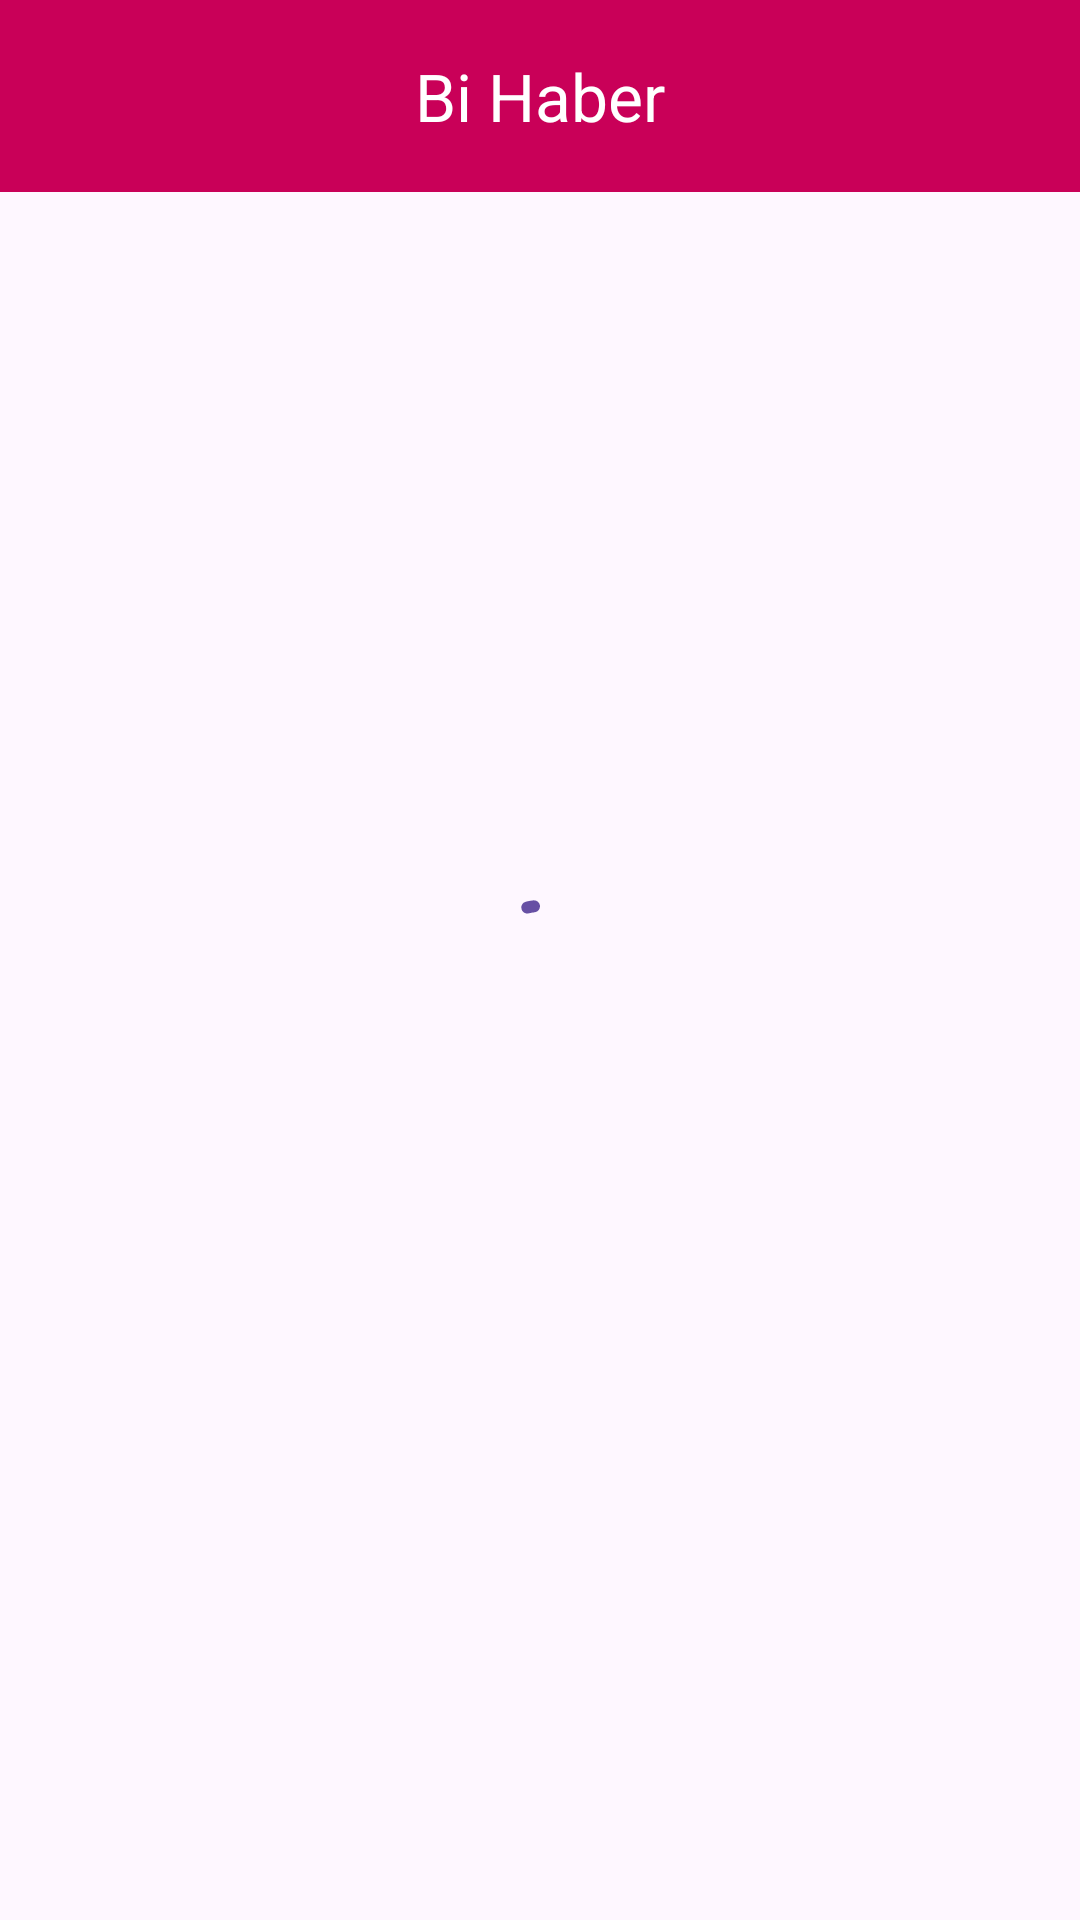

This screen was rendered from an Android layout file. Write that file and the resources it references.
<!-- AndroidManifest.xml: application theme Theme.BiHaber -->
<!-- res/layout/fragment_news.xml -->
<?xml version="1.0" encoding="utf-8"?>
<FrameLayout xmlns:android="http://schemas.android.com/apk/res/android"
    xmlns:tools="http://schemas.android.com/tools"
    android:layout_width="match_parent"
    android:layout_height="match_parent"
    xmlns:app="http://schemas.android.com/apk/res-auto"
    tools:context=".ui.news.NewsFragment">

    <com.google.android.material.progressindicator.CircularProgressIndicator
        android:layout_width="wrap_content"
        android:layout_height="0dp"
        app:layout_constraintStart_toStartOf="parent"
        app:layout_constraintEnd_toEndOf="parent"
        app:layout_constraintTop_toTopOf="parent"
        app:layout_constraintBottom_toBottomOf="parent"

        android:id="@+id/news_pb"
        android:visibility="visible"
        android:layout_gravity="center"
        android:indeterminate="true"
        />



    <androidx.constraintlayout.widget.ConstraintLayout
    android:layout_width="match_parent"
    android:layout_height="match_parent"
    >
        <com.google.android.material.appbar.MaterialToolbar
            android:layout_width="match_parent"
            android:layout_height="?attr/actionBarSize"
            app:title="Bi Haber"
            app:layout_constraintTop_toTopOf="parent"
            app:layout_constraintStart_toStartOf="parent"
            app:layout_constraintEnd_toEndOf="parent"
            app:layout_constraintBottom_toTopOf="@id/rv_news"
          android:id="@+id/toolbar"
            app:titleCentered="true"
            android:background="@color/purple_light"
            app:titleTextColor="@color/white"

            />


        <androidx.recyclerview.widget.RecyclerView
        android:layout_width="match_parent"
        android:layout_height="0dp"
        app:layout_constraintStart_toStartOf="parent"
        app:layout_constraintEnd_toEndOf="parent"
        app:layout_constraintBottom_toBottomOf="parent"
            app:layout_constraintTop_toBottomOf="@id/toolbar"

        android:layout_margin="8dp"

        android:id="@+id/rv_news"
        tools:listitem="@layout/item_row"
        />
</androidx.constraintlayout.widget.ConstraintLayout>
</FrameLayout>
<!-- res/layout/item_row.xml (included above) -->
<?xml version="1.0" encoding="utf-8"?>
<com.google.android.material.circularreveal.cardview.CircularRevealCardView xmlns:android="http://schemas.android.com/apk/res/android"
    android:layout_width="match_parent"
    android:layout_height="160dp"
    android:layout_margin="8dp"
    app:cardCornerRadius="15dp"
    android:clickable="true"
    android:focusable="true"
    app:strokeWidth="1dp"
    android:id="@+id/card_view"
    app:strokeColor="@color/purple_light"
    xmlns:app="http://schemas.android.com/apk/res-auto">
    <LinearLayout
        android:layout_width="match_parent"
        android:layout_height="match_parent"
        android:orientation="horizontal"
        >
    <LinearLayout
        android:layout_width="wrap_content"
        android:layout_height="wrap_content"
        android:orientation="vertical"
         >

        <androidx.cardview.widget.CardView
            android:layout_width="120dp"
            android:layout_height="80dp"
            app:layout_constraintTop_toTopOf="parent"
            app:layout_constraintStart_toStartOf="parent"
           android:layout_margin="8dp"
            app:cardCornerRadius="12dp"

            android:id="@+id/image_card"
            >
        <androidx.appcompat.widget.AppCompatImageView
           android:layout_width="match_parent"
            android:layout_height="match_parent"
            android:scaleType="fitXY"
            android:adjustViewBounds="true"

            android:id="@+id/iv_news"

            />
        </androidx.cardview.widget.CardView>
        <com.google.android.material.card.MaterialCardView
            android:layout_width="match_parent"
            android:layout_height="wrap_content"
            android:layout_marginStart="6dp"
            android:layout_marginEnd="4dp"
            app:strokeColor="@color/purple_light"
            >

            <com.google.android.material.textview.MaterialTextView
                android:layout_width="match_parent"
                android:layout_height="match_parent"
                app:layout_constraintTop_toBottomOf="@id/image_card"
                app:layout_constraintBottom_toTopOf="@id/auth_date"
                app:layout_constraintStart_toStartOf="parent"
                android:layout_marginHorizontal="8dp"
                android:singleLine="true"
                android:ellipsize="end"
                android:id="@+id/author_name"
                android:text="Author"
                />
        </com.google.android.material.card.MaterialCardView>

        <com.google.android.material.textview.MaterialTextView
            android:layout_width="wrap_content"
            android:layout_height="wrap_content"
            app:layout_constraintTop_toBottomOf="@id/author_name"
            app:layout_constraintBottom_toBottomOf="parent"
            app:layout_constraintStart_toStartOf="parent"
            android:layout_marginHorizontal="8dp"
            android:id="@+id/auth_date"


            android:layout_marginTop="12dp"
            android:text="Date"
            />
    </LinearLayout>
        <LinearLayout
            android:layout_width="match_parent"
            android:layout_height="match_parent"
            android:orientation="vertical"
            android:id="@+id/right_constraint"

            >
        <com.google.android.material.textview.MaterialTextView
            android:layout_width="match_parent"
            android:layout_height="wrap_content"
            android:id="@+id/news_title"
            app:layout_constraintStart_toEndOf="parent"
            app:layout_constraintTop_toTopOf="parent"
            app:layout_constraintEnd_toEndOf="parent"
            android:layout_marginTop="8dp"
            android:layout_marginEnd="8dp"
            android:maxLines="3"
            android:ellipsize="end"
            android:textSize="14sp"
            android:textStyle="bold"
            android:textColor="@color/purple_dark"
            app:layout_constraintBottom_toTopOf="@id/news_descp"
            android:text="Title"
            />
        <com.google.android.material.textview.MaterialTextView
            android:layout_width="match_parent"
            android:layout_height="0dp"
            app:layout_constraintTop_toBottomOf="@id/news_title"
            app:layout_constraintBottom_toBottomOf="parent"
            app:layout_constraintEnd_toEndOf="parent"
            app:layout_constraintStart_toEndOf="parent"
            android:layout_marginEnd="8dp"
            android:id="@+id/news_descp"
            android:layout_weight="3"
            android:ellipsize="end"
            android:maxLines="3"
            android:textSize="12sp"
            android:layout_marginTop="4dp"
            android:text="Description"
            />
            <com.google.android.material.button.MaterialButton
                android:layout_width="wrap_content"
                android:layout_height="wrap_content"
                android:layout_gravity="end"
                android:layout_marginStart="4dp"
                android:layout_marginEnd="8dp"
                app:icon="@drawable/bookmark"
                style="?attr/materialIconButtonFilledTonalStyle"
              android:shadowColor="@color/purple_light"
                app:iconSize="16dp"
                android:id="@+id/bookmark_btn"
                />
        </LinearLayout>

    </LinearLayout>

</com.google.android.material.circularreveal.cardview.CircularRevealCardView>
<!-- resources referenced by this layout -->
<resources>
  <color name="purple_dark">#c90058</color>
  <color name="purple_light">#c90058</color>
  <color name="white">#FFFFFFFF</color>
  <style name="Theme.BiHaber" parent="Base.Theme.BiHaber" />
  <style name="Base.Theme.BiHaber" parent="Theme.Material3.DayNight.NoActionBar">
          
          
      </style>
</resources>
